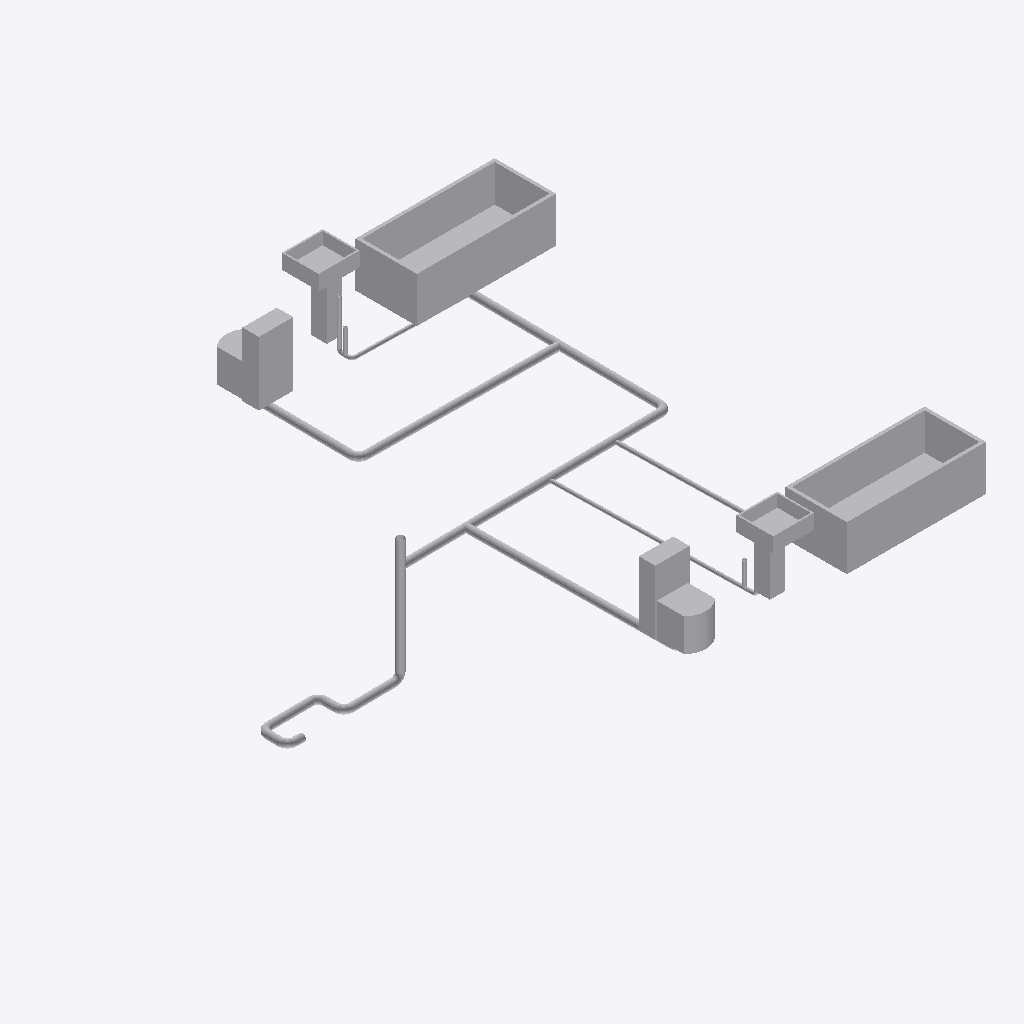
Isometric view of an IFC building model (IFC-SPF (STEP), schema IFC4, length unit millimetre), seen from the south-west, elements coloured by IFC class (only those large enough to see are counted): 42 other elements (light grey).
Extent 5.6 m × 6.0 m × 2.3 m (x, y, z). Storeys (1): Ground at 0.00 m. Elements (73): 40 IfcPipeSegment, 27 IfcPipeFitting, 6 IfcSanitaryTerminal.

HEADER;
FILE_DESCRIPTION(('ViewDefinition [DesignTransferView]'),'2;1');
FILE_NAME('house.ifc','2026-11-20T19:12:32',(''),(''),'BimCraft','BimCraft','');
FILE_SCHEMA(('IFC4'));
ENDSEC;
DATA;
#18=IFCPROJECT('11ZJX3qtnBSx3vB1GlUt0e',#5,'House',$,$,$,$,(#14),#10);
#20=IFCSITE('0YBai6gq908egkYs00eNBt',#5,'House',$,$,#19,$,$,.ELEMENT.,$,$,$,$,$);
#22=IFCBUILDING('1Ns3D4W697JPvDPHU6eQuP',#5,'House',$,$,#21,$,$,.ELEMENT.,$,$,$);
#26=IFCBUILDINGSTOREY('3nSL9a3zDFug46jzBSxDSC',#5,'Ground',$,$,#25,$,$,.ELEMENT.,0.0);
#440=IFCSANITARYTERMINAL('1gR0j78Mf0jRqs0xbdJkSu',#5,'Bath tub',$,'1700 × 550',#432,#439,$,.NOTDEFINED.);
#313=IFCSANITARYTERMINAL('2okZkHTaf51x2Js0PPv7Fv',#5,'Bath tub',$,'1700 × 550',#305,#312,$,.NOTDEFINED.);
#104=IFCSANITARYTERMINAL('2UWlkS019DWx0YXn18fgge',#5,'Water closet',$,'380 × 400',#96,#103,$,.NOTDEFINED.);
#356=IFCSANITARYTERMINAL('3aAYi2W2vCARayiVdxowDi',#5,'Water closet',$,'380 × 400',#348,#355,$,.NOTDEFINED.);
#398=IFCSANITARYTERMINAL('2HcC0_eFX1mBbVz7UDq34L',#5,'Lavatory',$,'500 × 850',#390,#397,$,.NOTDEFINED.);
#217=IFCSANITARYTERMINAL('30W9XPtbv8iwV3Ou2zZvjt',#5,'Lavatory',$,'500 × 850',#209,#216,$,.NOTDEFINED.);
#20392=IFCPIPESEGMENT('0XbrjxFS167BX0eii4HDvy',#5,'Pipe 3" Sanitary drain',$,$,#20391,#20407,$,.RIGIDSEGMENT.);
#19215=IFCPIPESEGMENT('25Q38UeP16qBxkSa2O_Hyf',#5,'Pipe 3" Sanitary drain',$,$,#19214,#19230,$,.RIGIDSEGMENT.);
#18399=IFCPIPESEGMENT('0ADn9HNM968B8xg5I6L3n5',#5,'Pipe 3" Sanitary drain',$,$,#18398,#18414,$,.RIGIDSEGMENT.);
#17709=IFCPIPESEGMENT('2iMDzrFXjCW8o0eJrs3xVP',#5,'Pipe 3" Sanitary drain',$,$,#17708,#17724,$,.RIGIDSEGMENT.);
#20295=IFCPIPESEGMENT('3avHuZ4F19teMiXjFDQ1t$',#5,'Pipe 3" Sanitary drain',$,$,#20294,#20310,$,.RIGIDSEGMENT.);
#18289=IFCPIPESEGMENT('2$Xs5afq5BOOHhI5a8J145',#5,'Pipe 3" Sanitary drain',$,$,#18288,#18304,$,.RIGIDSEGMENT.);
#19575=IFCPIPESEGMENT('09hds_D1r5UwX_D3S3clH_',#5,'Pipe 1-1/4" Sanitary drain',$,$,#19574,#19590,$,.RIGIDSEGMENT.);
#18716=IFCPIPESEGMENT('2bZZDmXon8Cu4gww65DxK6',#5,'Pipe 3" Sanitary drain',$,$,#18715,#18731,$,.RIGIDSEGMENT.);
#19935=IFCPIPESEGMENT('219E$iv9P2ovFZT$uwHw6N',#5,'Pipe 1-1/2" Sanitary drain',$,$,#19934,#19950,$,.RIGIDSEGMENT.);
#18606=IFCPIPESEGMENT('0J2f2Z0nj9mhW5UqwXRJoL',#5,'Pipe 3" Sanitary drain',$,$,#18605,#18621,$,.RIGIDSEGMENT.);
#18826=IFCPIPESEGMENT('10EfLX2ObEJPFvuTKCpmPy',#5,'Pipe 3" Sanitary drain',$,$,#18825,#18841,$,.RIGIDSEGMENT.);
#18496=IFCPIPESEGMENT('2n_RGliu13p9_0YVsXH_wJ',#5,'Pipe 3" Sanitary drain',$,$,#18495,#18511,$,.RIGIDSEGMENT.);
#17155=IFCPIPESEGMENT('0f3cLQxR97$BsrC_O_UvmR',#5,'Pipe 3" Sanitary drain',$,$,#17154,#17170,$,.RIGIDSEGMENT.);
#17349=IFCPIPESEGMENT('2zL3gr9rT9VxWHsWCv7w7K',#5,'Pipe 3" Sanitary drain',$,$,#17348,#17364,$,.RIGIDSEGMENT.);
#20851=IFCPIPESEGMENT('3Jqe7077n9iATbP2gUJFM2',#5,'Pipe 1-1/4" Sanitary drain',$,$,#20850,#20866,$,.RIGIDSEGMENT.);
#17599=IFCPIPESEGMENT('1NAryLk6r6Gvsb1wtx32ZR',#5,'Pipe 3" Sanitary drain',$,$,#17598,#17614,$,.RIGIDSEGMENT.);
#20547=IFCPIPESEGMENT('0eS6SPj_9FKPTGXhnhIJzU',#5,'Pipe 1-1/4" Sanitary drain',$,$,#20546,#20562,$,.RIGIDSEGMENT.);
#20350=IFCPIPEFITTING('37Qa$wr8TBrhd7g$uukTWG',#5,'Elbow 3" Sanitary drain',$,$,#20349,#20363,$,.BEND.);
#17210=IFCPIPEFITTING('0urpGCCGvETRXE64Pn8r9o',#5,'Elbow 3" Sanitary drain',$,$,#17209,#17223,$,.BEND.);
#17501=IFCPIPEFITTING('35WLeyJoT70PiVatizLIhM',#5,'Elbow 3" Sanitary drain',$,$,#17500,#17514,$,.BEND.);
#17654=IFCPIPEFITTING('06t6NQBTT7_x0CWq7QgVTC',#5,'Tee 3" Sanitary drain',$,$,#17653,#17674,$,.JUNCTION.);
#19631=IFCPIPESEGMENT('3sCna4SW12YRJS6CxlQHUz',#5,'Pipe 1-1/4" Vent',$,$,#19630,#19646,$,.RIGIDSEGMENT.);
#20907=IFCPIPESEGMENT('0zPtusFvT70xipNh5DPE1t',#5,'Pipe 1-1/4" Vent',$,$,#20906,#20922,$,.RIGIDSEGMENT.);
#17446=IFCPIPESEGMENT('0uJMOvJ9X3c8AqShqKnEJ6',#5,'Pipe 3" Sanitary drain',$,$,#17445,#17461,$,.RIGIDSEGMENT.);
#17252=IFCPIPESEGMENT('36RZGvP9vCRBnX2HyZPiip',#5,'Pipe 3" Sanitary drain',$,$,#17251,#17267,$,.RIGIDSEGMENT.);
#18454=IFCPIPEFITTING('2N84uIFa13zB4OZA56yMAa',#5,'Elbow 3" Sanitary drain',$,$,#18453,#18467,$,.BEND.);
#18771=IFCPIPEFITTING('2Ad6bfOMHDz8vXlIyALuQo',#5,'Tee 3" Sanitary drain',$,$,#18770,#18791,$,.JUNCTION.);
#18344=IFCPIPEFITTING('0I_Fh3x4b7wwbRYNqzcycg',#5,'Tee 3" Sanitary drain',$,$,#18343,#18364,$,.JUNCTION.);
#17307=IFCPIPEFITTING('12p1yQ7q525OjTTCJgJ9FU',#5,'Elbow 3" Sanitary drain',$,$,#17306,#17320,$,.BEND.);
#17404=IFCPIPEFITTING('3YqRoEUtD4qg65uVsJGRrt',#5,'Elbow 3" Sanitary drain',$,$,#17403,#17417,$,.BEND.);
#17764=IFCPIPEFITTING('3n60kiGwnApeMG4KF5Lv_k',#5,'Elbow 3" Sanitary drain',$,$,#17763,#17777,$,.BEND.);
#17543=IFCPIPESEGMENT('1AyLCmDXr6ruNhcbmuR551',#5,'Pipe 3" Sanitary drain',$,$,#17542,#17558,$,.RIGIDSEGMENT.);
#18551=IFCPIPEFITTING('0rdlJ0kmH9MOHg_jmitksE',#5,'Tee 3" × 1-1/2" Sanitary drain',$,$,#18550,#18571,$,.JUNCTION.);
#18661=IFCPIPEFITTING('34oKpF9jT3evGZIwMGWIjY',#5,'Tee 3" × 1-1/4" Sanitary drain',$,$,#18660,#18681,$,.JUNCTION.);
#20809=IFCPIPEFITTING('2FW4zZ8Lv5bhrbkPCImPRd',#5,'Elbow 1-1/4" Sanitary drain',$,$,#20808,#20822,$,.BEND.);
#19465=IFCPIPESEGMENT('1EuyEVhH97ERpjqnZAEqx_',#5,'Pipe 1-1/4" Sanitary drain',$,$,#19464,#19480,$,.RIGIDSEGMENT.);
ENDSEC;
